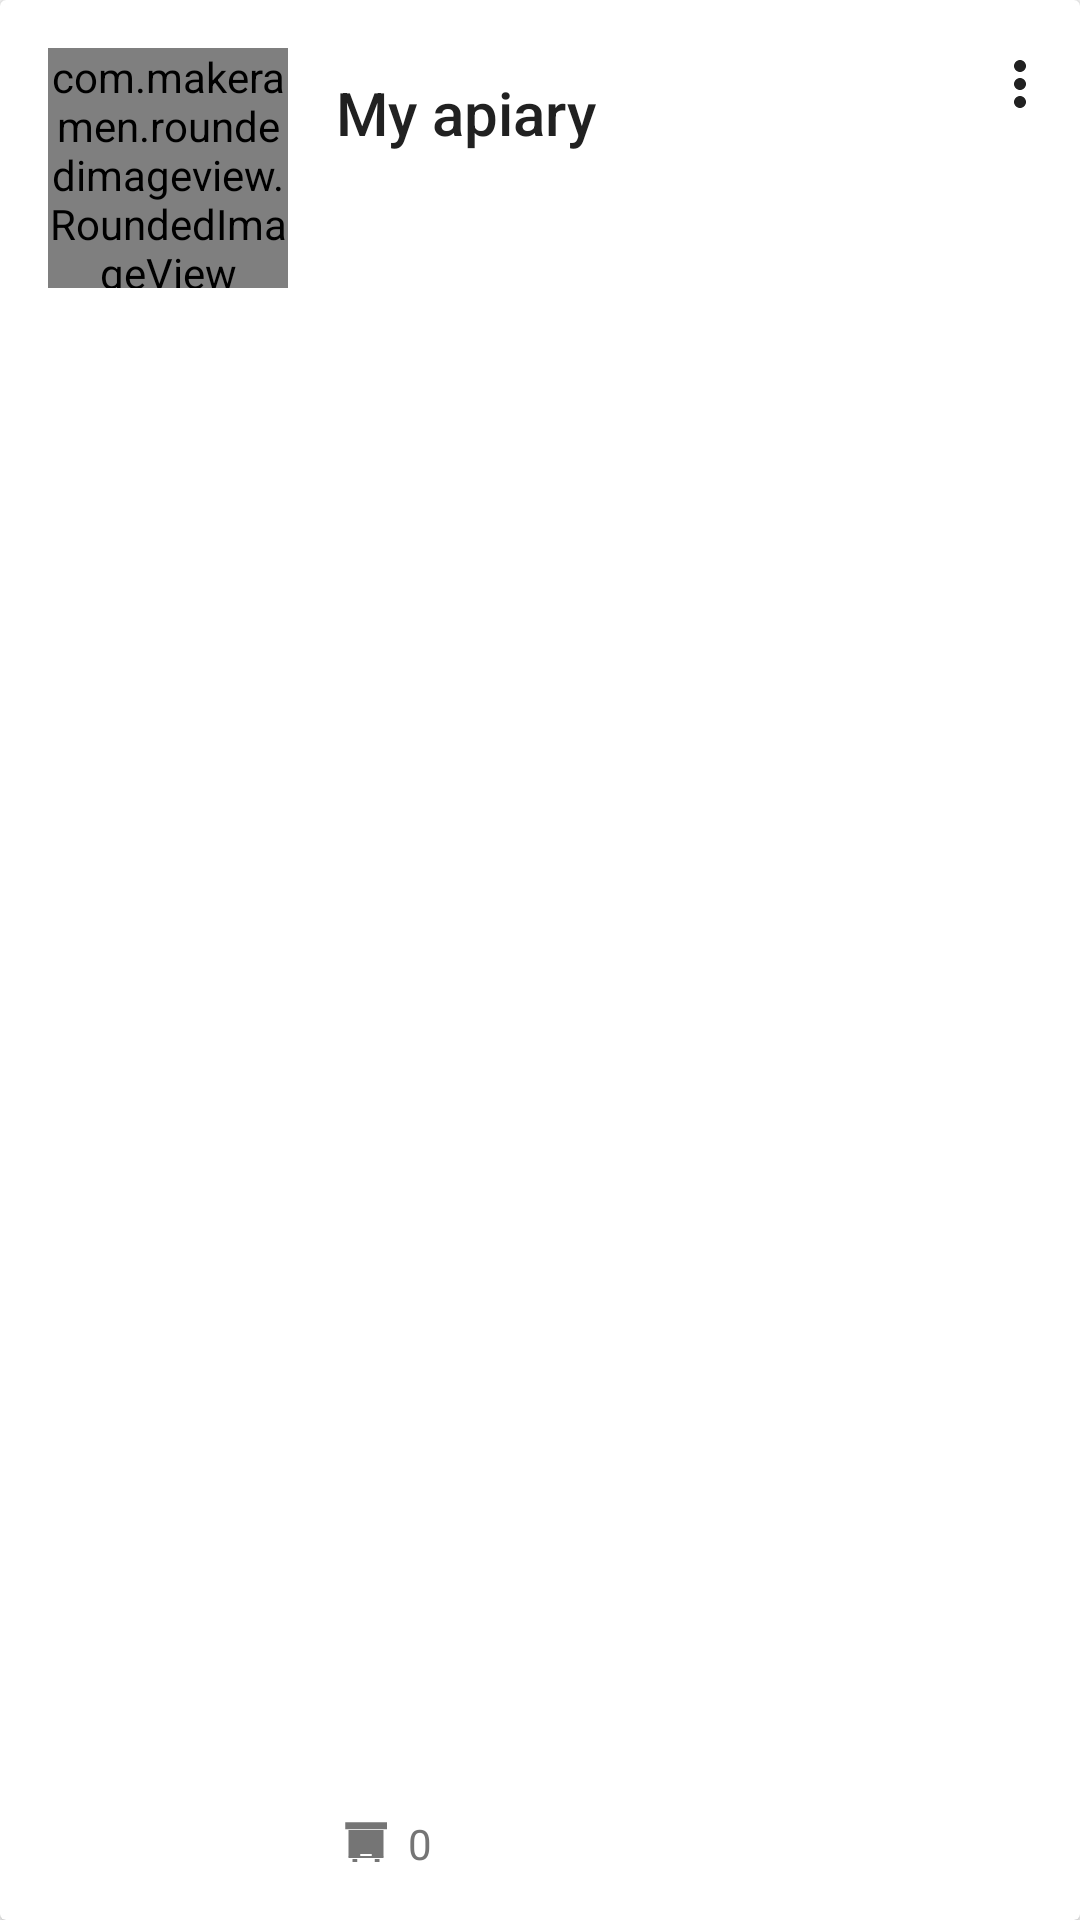

Reconstruct the res/layout file that produces this screen, plus the resources it refers to.
<!-- AndroidManifest.xml: application theme AppTheme -->
<!-- res/layout/apiaries_list_item.xml -->
<?xml version="1.0" encoding="utf-8"?>


<android.support.v7.widget.CardView
    android:id="@+id/card"
    xmlns:android="http://schemas.android.com/apk/res/android"
    xmlns:app="http://schemas.android.com/apk/res-auto"
    android:layout_width="match_parent"
    android:layout_height="112dp"
    android:layout_marginEnd="8dp"
    android:layout_marginStart="8dp"
    android:layout_marginTop="16dp"
    android:foreground="?attr/selectableItemBackground">

    <RelativeLayout
        android:layout_width="match_parent"
        android:layout_height="match_parent">

        <com.makeramen.roundedimageview.RoundedImageView
            android:id="@+id/apiary_image"
            android:layout_width="80dp"
            android:layout_height="80dp"
            android:layout_alignParentStart="true"
            android:layout_alignParentTop="true"
            android:layout_marginStart="16dp"
            android:layout_marginTop="16dp"
            android:scaleType="centerCrop"
            android:src="@drawable/apiary_land"
            app:riv_border_color="@android:color/black"
            app:riv_border_width="0dp"
            app:riv_corner_radius="50dp"
            app:riv_oval="false"/>

        <TextView
            android:id="@+id/apiary_name"
            android:layout_width="match_parent"
            android:layout_height="wrap_content"
            android:layout_alignParentTop="true"
            android:layout_marginEnd="4dp"
            android:layout_marginStart="16dp"
            android:layout_marginTop="24dp"
            android:layout_toEndOf="@id/apiary_image"
            android:layout_toStartOf="@+id/more_icon"
            android:ellipsize="end"
            android:maxLines="2"
            android:text="@string/default_apiary_name"
            android:textAppearance="@style/TextAppearance.AppCompat.Title"
            android:textColor="@color/colorPrimaryText"/>

        <ImageView
            android:id="@+id/more_icon"
            android:layout_width="24dp"
            android:layout_height="24dp"
            android:layout_alignParentEnd="true"
            android:layout_alignParentTop="true"
            android:layout_marginEnd="8dp"
            android:layout_marginTop="16dp"
            android:adjustViewBounds="false"
            android:contentDescription="@string/more_icon"
            android:src="@drawable/ic_more_vert"
            android:tint="@color/colorIcons"/>

        <ImageView
            android:id="@+id/hive_icon"
            android:layout_width="20dp"
            android:layout_height="20dp"
            android:layout_alignParentBottom="true"
            android:layout_marginBottom="16dp"
            android:layout_marginStart="16dp"
            android:layout_toEndOf="@id/apiary_image"
            android:adjustViewBounds="false"
            android:contentDescription="@string/num_hives"
            android:src="@drawable/ic_hive"
            android:tint="@color/colorSecondaryText"/>

        <TextView
            android:id="@+id/num_hives"
            android:layout_width="wrap_content"
            android:layout_height="20dp"
            android:layout_alignParentBottom="true"
            android:layout_marginBottom="16dp"
            android:layout_marginStart="4dp"
            android:layout_toEndOf="@id/hive_icon"
            android:gravity="bottom"
            android:text="@string/default_num_hives"
            android:textAppearance="@style/TextAppearance.AppCompat.Small"
            android:textColor="@color/colorSecondaryText"/>

        <ImageView
            android:id="@+id/weather_icon"
            android:layout_width="20dp"
            android:layout_height="20dp"
            android:layout_alignParentBottom="true"
            android:layout_marginBottom="16dp"
            android:layout_marginStart="@dimen/activity_horizontal_margin"
            android:layout_toEndOf="@id/num_hives"
            android:adjustViewBounds="true"
            android:contentDescription="@string/weather_icon"
            android:src="@drawable/ic_weather_day_clear_sky"
            android:tint="@color/colorSecondaryText"
            android:visibility="gone"/>

        <TextView
            android:id="@+id/temp"
            android:layout_width="wrap_content"
            android:layout_height="20dp"
            android:layout_alignParentBottom="true"
            android:layout_marginBottom="16dp"
            android:layout_marginStart="4dp"
            android:layout_toEndOf="@id/weather_icon"
            android:gravity="bottom"
            android:text="@string/default_temperature"
            android:textAppearance="@style/TextAppearance.AppCompat.Small"
            android:textColor="@color/colorSecondaryText"
            android:visibility="gone"/>

        <ImageView
            android:id="@+id/enter_icon"
            android:layout_width="24dp"
            android:layout_height="24dp"
            android:layout_alignParentBottom="true"
            android:layout_alignParentEnd="true"
            android:layout_gravity="center"
            android:layout_marginBottom="16dp"
            android:layout_marginEnd="8dp"
            android:adjustViewBounds="false"
            android:contentDescription="@string/enter_icon"
            android:src="@drawable/ic_enter"
            android:tint="@color/colorAccent"/>

    </RelativeLayout>

</android.support.v7.widget.CardView>
<!-- resources referenced by this layout -->
<resources>
  <color name="colorAccent">#607D8B</color>
  <color name="colorIcons">#212121</color>
  <color name="colorPrimaryText">#212121</color>
  <color name="colorSecondaryText">#757575</color>
  <dimen name="activity_horizontal_margin">16dp</dimen>
  <!-- drawable apiary_land: png bitmap (drawable-hdpi, 60812 bytes) -->
  <!-- drawable ic_hive (drawable-anydpi) -->
  <?xml version="1.0" encoding="utf-8"?>
  <vector xmlns:android="http://schemas.android.com/apk/res/android"
      android:width="24dp"
      android:height="24dp"
      android:viewportWidth="24"
      android:viewportHeight="24">
  
      <path
          android:pathData="M0,0h24v24H0V0z" />
      <path
          android:fillColor="#000000"
          android:pathData="M 3.7 4.1 H 20.4 V 6.9 H 3.7 V 4.1 Z" />
      <path
          android:fillColor="#000000"
          android:pathData="M 5 7.2 L 5 17.8 L 9.7 17.8 L 9.7 16.8 L 14.3 16.8 L 14.3 17.8 L 19 17.8 L 19 7.2 Z" />
      <path
          android:fillColor="#000000"
          android:pathData="M 5 17.6 H 19 V 18.4 H 5 V 17.6 Z" />
      <path
          android:fillColor="#000000"
          android:pathData="M 6.6 18.8 H 8.5 V 20 H 6.6 V 18.8 Z" />
      <path
          android:fillColor="#000000"
          android:pathData="M 15.5 18.8 H 17.4 V 20 H 15.5 V 18.8 Z" />
  </vector>
  <!-- drawable ic_more_vert (drawable-anydpi) -->
  <vector xmlns:android="http://schemas.android.com/apk/res/android"
          android:width="24dp"
          android:height="24dp"
          android:viewportHeight="24.0"
          android:viewportWidth="24.0">
      <path
          android:fillColor="#FF000000"
          android:pathData="M12,8c1.1,0 2,-0.9 2,-2s-0.9,-2 -2,-2 -2,0.9 -2,2 0.9,2 2,2zM12,10c-1.1,0 -2,0.9 -2,2s0.9,2 2,2 2,-0.9 2,-2 -0.9,-2 -2,-2zM12,16c-1.1,0 -2,0.9 -2,2s0.9,2 2,2 2,-0.9 2,-2 -0.9,-2 -2,-2z"/>
  </vector>
  <!-- drawable ic_weather_day_clear_sky: vector/xml drawable (drawable-anydpi, 2526 chars, omitted) -->
  <string name="default_apiary_name">My apiary</string>
  <string name="default_num_hives" translatable="false">0</string>
  <string name="default_temperature" translatable="false">\?\u00B0C</string>
  <string name="enter_icon">Enter…</string>
  <string name="more_icon">More…</string>
  <string name="num_hives">Number of hives</string>
  <string name="weather_icon">Weather icon</string>
  <style name="AppTheme" parent="Base.AppTheme" />
  <style name="Base.AppTheme" parent="Theme.AppCompat.Light.NoActionBar">
          
          <item name="colorPrimary">@color/colorPrimary</item>
          <item name="colorPrimaryDark">@color/colorPrimaryDark</item>
          <item name="colorAccent">@color/colorAccent</item>
      </style>
  <color name="colorPrimary">#FFC107</color>
  <color name="colorPrimaryDark">#FFA000</color>
</resources>
